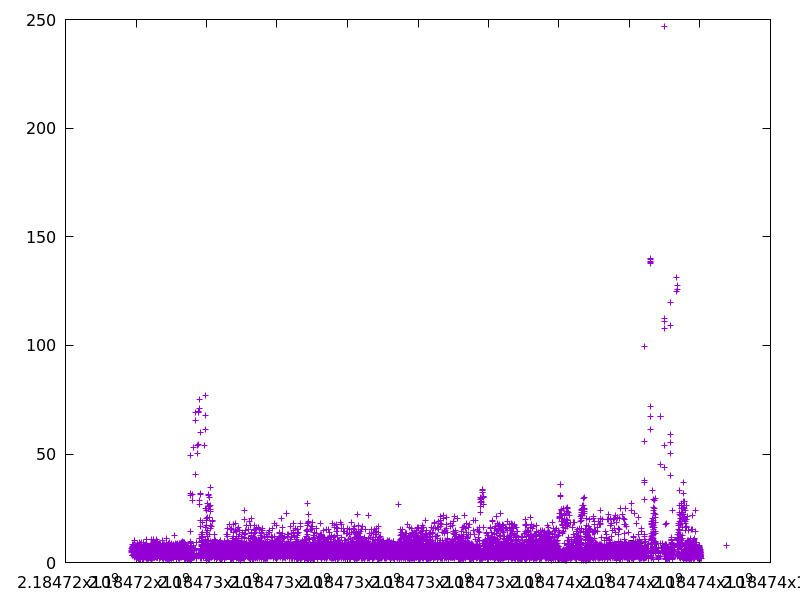

The file beside this chart, header and first rows:
2184723861.450564, 5.26817
2184723876, 4.69
2184723877, 6.292
2184723883, 5.719
2184723886, 8.371
2184723888, 3.481
2184723896, 3.264
2184723897, 7.529
2184723898, 4.43
2184723903, 5.964
2184723905, 6.89
2184723912, 7.127
2184723916, 8.467
2184723921, 6.585
2184723925, 7.705
2184723925, 3.933
2184723926, 5.453
2184723937, 3.843
2184723938, 4.973
2184723939, 5.986
2184723943, 3.399
2184723948, 4.028
2184723951, 2.493
2184723953, 10.01
2184723961, 3.011
2184723962, 2.616
2184723966, 2.949
2184723969, 2.635
2184723972, 4.986
2184723973, 3.769
2184723977, 4.623
2184723978, 4.46
2184723979, 8.013
2184723983, 2.63
2184723986, 7.871
2184724002, 5.444
2184724005, 3.552
2184724007, 5.603
2184724011, 5.101
2184724011, 5.552
2184724015, 3.648
2184724015, 2.028
2184724019, 3.984
2184724020, 5.079
2184724023, 5.967
2184724024, 5.295
2184724025, 4.197
2184724026, 3.966
2184724026, 5.434
2184724027, 6.953
2184724027, 5.001
2184724028, 4.025
2184724028, 4.687
2184724030, 8.349
2184724031, 5.468
2184724032, 3.794
2184724032, 5.896
2184724034, 5.158
2184724036, 3.787
2184724037, 4.339
2184724038, 4.121
... 17,366 more rows
